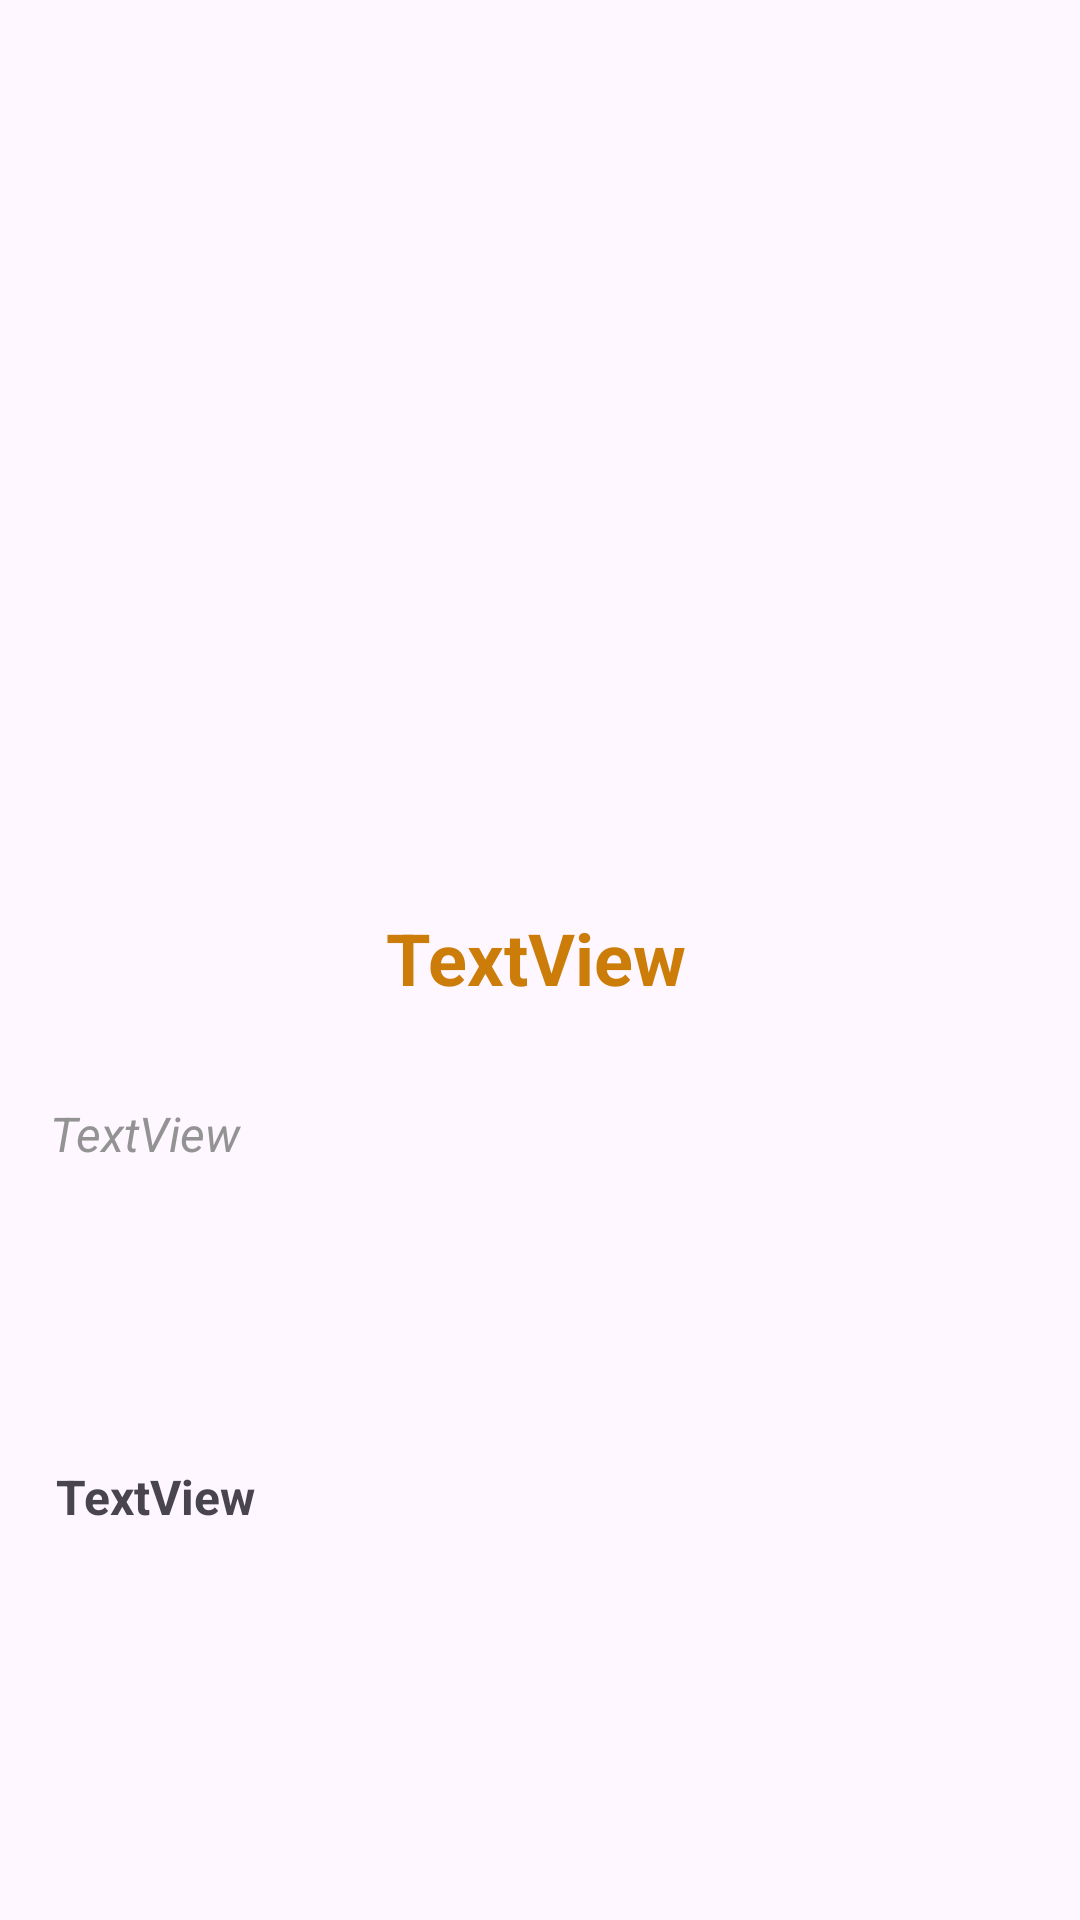

Layout XML and referenced resources for this Android screen:
<!-- AndroidManifest.xml: application theme Theme.Apppeliculas -->
<!-- res/layout/activity_vista_detalle.xml -->
<?xml version="1.0" encoding="utf-8"?>
<androidx.constraintlayout.widget.ConstraintLayout xmlns:android="http://schemas.android.com/apk/res/android"
    xmlns:app="http://schemas.android.com/apk/res-auto"
    xmlns:tools="http://schemas.android.com/tools"
    android:id="@+id/main"
    android:layout_width="match_parent"
    android:layout_height="match_parent"
    tools:context=".View.VistaDetalle">

    <ImageView
        android:id="@+id/imgDetalle"
        android:layout_width="196dp"
        android:layout_height="223dp"
        android:layout_marginTop="44dp"
        app:layout_constraintEnd_toEndOf="parent"
        app:layout_constraintStart_toStartOf="parent"
        app:layout_constraintTop_toTopOf="parent"
        tools:srcCompat="@tools:sample/avatars" />

    <TextView
        android:id="@+id/txtDescripcionDetalle"
        android:layout_width="328dp"
        android:layout_height="97dp"
        android:layout_marginTop="16dp"
        android:text="TextView"
        android:textAlignment="gravity"
        android:textColor="#949393"
        android:textSize="16sp"
        android:textStyle="italic"
        app:layout_constraintEnd_toEndOf="@+id/txtNombreDetalle"
        app:layout_constraintHorizontal_bias="0.456"
        app:layout_constraintStart_toStartOf="@+id/txtNombreDetalle"
        app:layout_constraintTop_toBottomOf="@+id/txtNombreDetalle" />

    <TextView
        android:id="@+id/txtSinopsis"
        android:layout_width="326dp"
        android:layout_height="194dp"
        android:layout_marginTop="24dp"
        android:text="TextView"
        android:textAlignment="gravity"
        android:textSize="16sp"
        android:textStyle="bold"
        app:layout_constraintEnd_toEndOf="@+id/txtDescripcionDetalle"
        app:layout_constraintHorizontal_bias="1.0"
        app:layout_constraintStart_toStartOf="@+id/txtDescripcionDetalle"
        app:layout_constraintTop_toBottomOf="@+id/txtDescripcionDetalle" />

    <Button
        android:id="@+id/btnReproducir"
        android:layout_width="241dp"
        android:layout_height="65dp"
        android:layout_marginTop="20dp"
        android:text="REPRODUCIR"
        app:layout_constraintEnd_toEndOf="@+id/txtSinopsis"
        app:layout_constraintHorizontal_bias="0.571"
        app:layout_constraintStart_toStartOf="@+id/txtSinopsis"
        app:layout_constraintTop_toBottomOf="@+id/txtSinopsis" />

    <TextView
        android:id="@+id/txtNombreDetalle"
        android:layout_width="282dp"
        android:layout_height="48dp"
        android:layout_marginTop="36dp"
        android:text="TextView"
        android:textAlignment="center"
        android:textColor="#CC7D09"
        android:textSize="24sp"
        android:textStyle="bold"
        app:layout_constraintEnd_toEndOf="@+id/imgDetalle"
        app:layout_constraintHorizontal_bias="0.522"
        app:layout_constraintStart_toStartOf="@+id/imgDetalle"
        app:layout_constraintTop_toBottomOf="@+id/imgDetalle" />

</androidx.constraintlayout.widget.ConstraintLayout>
<!-- resources referenced by this layout -->
<resources>
  <style name="Theme.Apppeliculas" parent="Base.Theme.Apppeliculas" />
  <style name="Base.Theme.Apppeliculas" parent="Theme.Material3.DayNight.NoActionBar">
          
          
      </style>
</resources>
